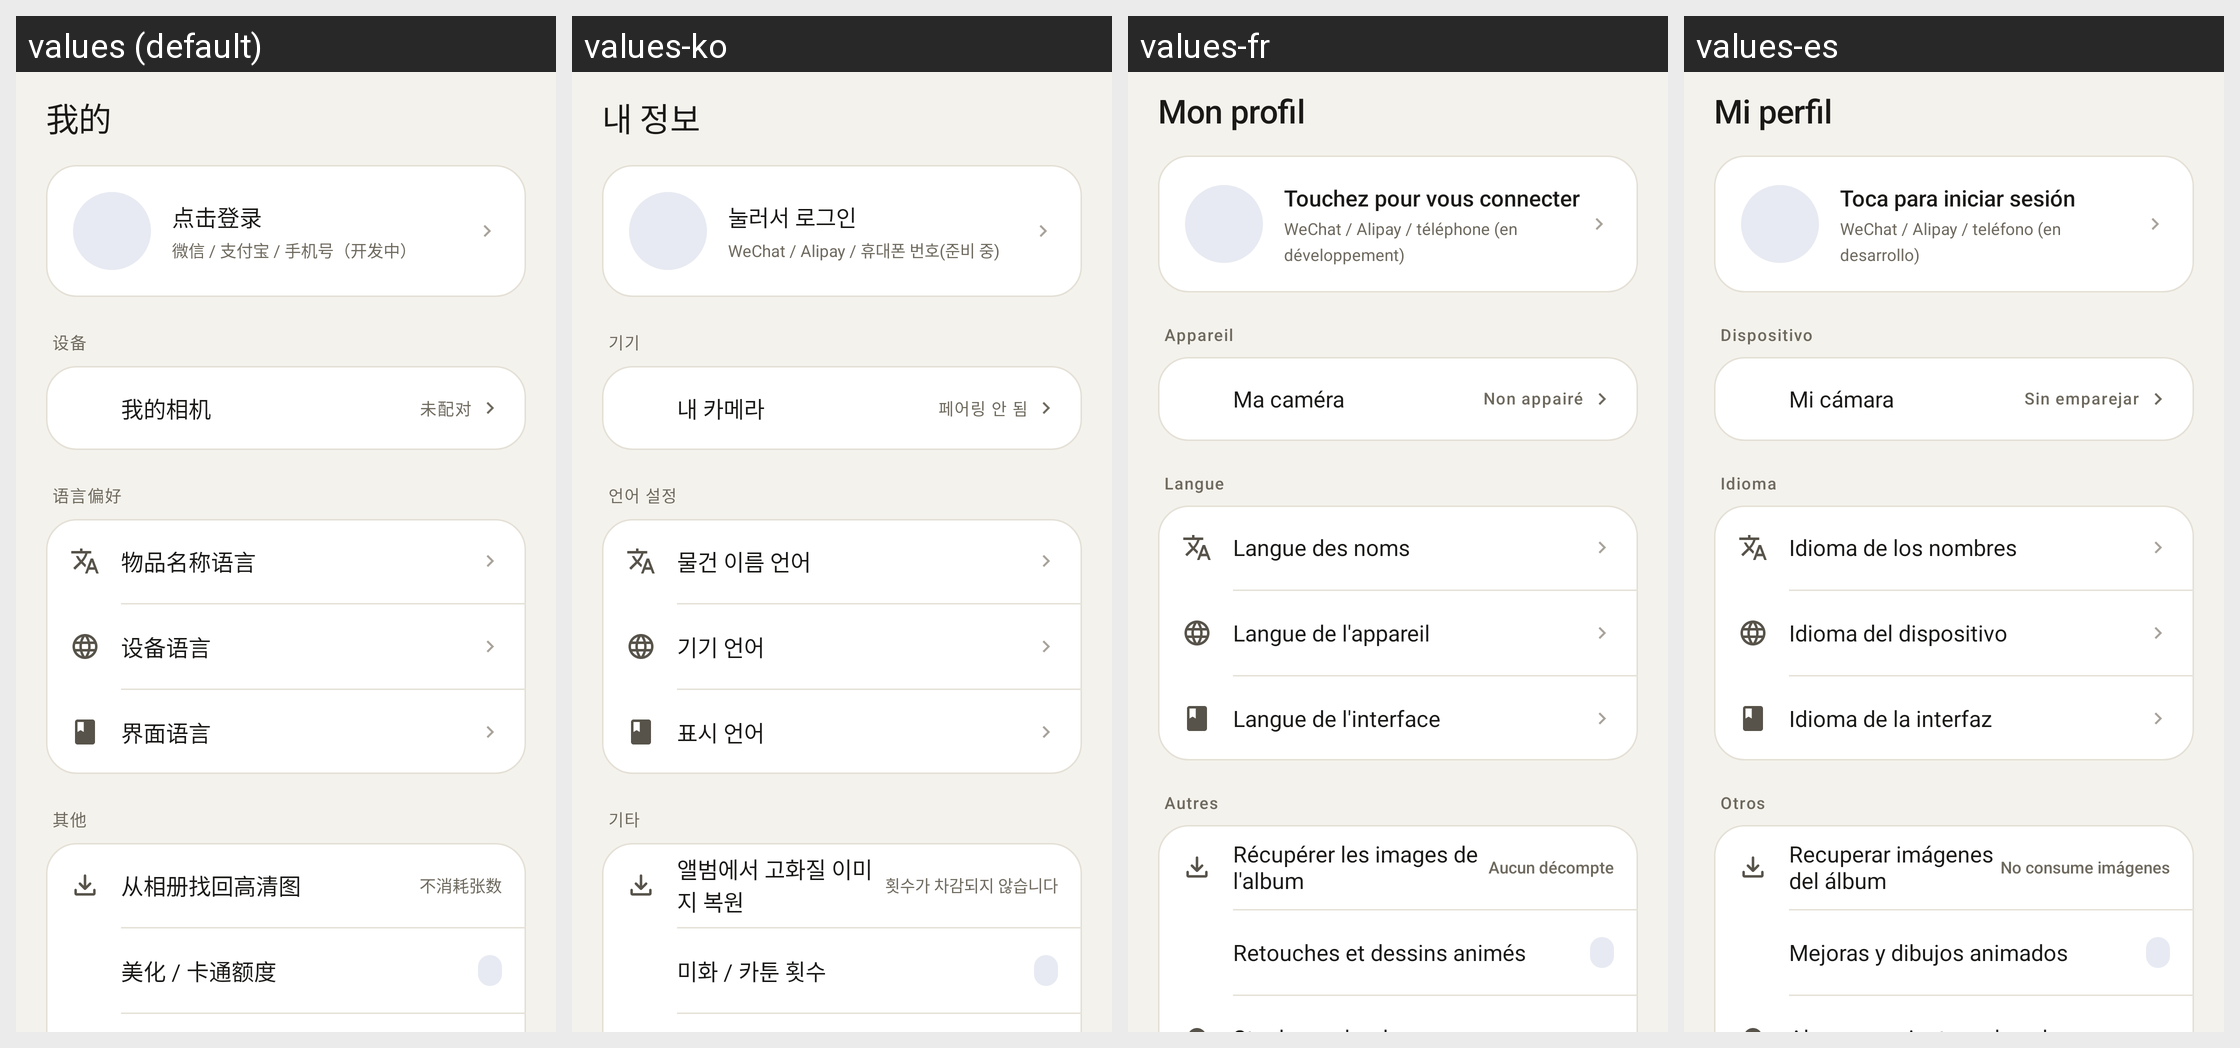

The Android screen above is rendered under several locales of the same app. Produce the string resources it draws, with the default and per-locale values.
Android screen res/layout/fragment_profile.xml rendered under 4 locales, left to right: values (default), values-ko, values-fr, values-es. Device: Nexus 5 (rendered at 1080×1920; each locale shown at half size, 540×960, under a caption strip naming it); theme Theme.ThumbCard.
Other locales in the repository, not shown: values-ar, values-de, values-en, values-ja, values-ru, values-zh-rTW.
Strings drawn on this screen, with the default value and each locale's value (text and hints the layout hard-codes, and strings that could not be matched under every locale, appear in the picture but are not listed):

nav_profile
  values: 我的
  values-ko: 내 정보
  values-fr: Mon profil
  values-es: Mi perfil

profile_login
  values: 点击登录
  values-ko: 눌러서 로그인
  values-fr: Touchez pour vous connecter
  values-es: Toca para iniciar sesión

profile_account_meta
  values: 微信 / 支付宝 / 手机号（开发中）
  values-ko: WeChat / Alipay / 휴대폰 번호(준비 중)
  values-fr: WeChat / Alipay / téléphone (en développement)
  values-es: WeChat / Alipay / teléfono (en desarrollo)

profile_group_device
  values: 设备
  values-ko: 기기
  values-fr: Appareil
  values-es: Dispositivo

profile_camera
  values: 我的相机
  values-ko: 내 카메라
  values-fr: Ma caméra
  values-es: Mi cámara

profile_camera_unbound
  values: 未配对
  values-ko: 페어링 안 됨
  values-fr: Non appairé
  values-es: Sin emparejar

profile_group_lang
  values: 语言偏好
  values-ko: 언어 설정
  values-fr: Langue
  values-es: Idioma

profile_name_lang
  values: 物品名称语言
  values-ko: 물건 이름 언어
  values-fr: Langue des noms
  values-es: Idioma de los nombres

profile_device_lang
  values: 设备语言
  values-ko: 기기 언어
  values-fr: Langue de l'appareil
  values-es: Idioma del dispositivo

profile_ui_lang
  values: 界面语言
  values-ko: 표시 언어
  values-fr: Langue de l'interface
  values-es: Idioma de la interfaz

profile_group_other
  values: 其他
  values-ko: 기타
  values-fr: Autres
  values-es: Otros

profile_restore_gallery
  values: 从相册找回高清图
  values-ko: 앨범에서 고화질 이미지 복원
  values-fr: Récupérer les images de l'album
  values-es: Recuperar imágenes del álbum

restore_free_hint
  values: 不消耗张数
  values-ko: 횟수가 차감되지 않습니다
  values-fr: Aucun décompte
  values-es: No consume imágenes

profile_quota
  values: 美化 / 卡通额度
  values-ko: 미화 / 카툰 횟수
  values-fr: Retouches et dessins animés
  values-es: Mejoras y dibujos animados
